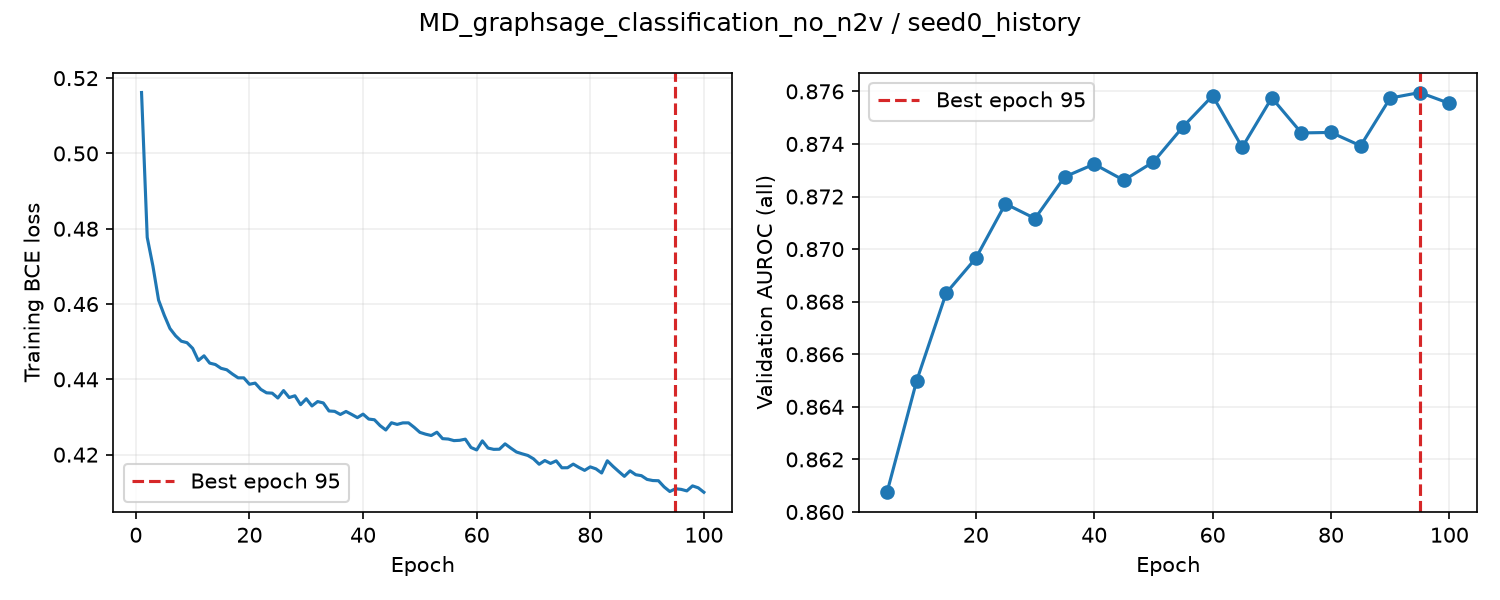

The table this chart was drawn from, first rows:
epoch, train_loss, valid_auroc, valid_mae, epoch_seconds, elapsed_seconds, is_best, best_epoch
1, 0.5162, , , 3.587, 3.588, False, 0
2, 0.4777, , , 3.052, 7.068, False, 0
3, 0.4701, , , 3.105, 10.17, False, 0
4, 0.461, , , 3.387, 13.56, False, 0
5, 0.457, 0.8608, , 10.39, 23.95, True, 5
6, 0.4535, , , 3.178, 27.25, False, 5
7, 0.4516, , , 3.099, 30.35, False, 5
8, 0.4501, , , 3.117, 33.47, False, 5
9, 0.4497, , , 3.041, 36.51, False, 5
10, 0.4482, 0.865, , 9.546, 46.06, True, 10
11, 0.445, , , 3.16, 49.33, False, 10
12, 0.4462, , , 3.004, 52.33, False, 10
13, 0.4443, , , 2.966, 55.3, False, 10
14, 0.4439, , , 2.9, 58.2, False, 10
15, 0.4429, 0.8683, , 9.016, 67.21, True, 15
16, 0.4425, , , 2.883, 70.21, False, 15
17, 0.4414, , , 2.86, 73.07, False, 15
18, 0.4404, , , 2.857, 75.93, False, 15
19, 0.4404, , , 2.791, 78.72, False, 15
20, 0.4387, 0.8697, , 9.085, 87.8, True, 20
21, 0.439, , , 2.94, 90.86, False, 20
22, 0.4373, , , 2.853, 93.71, False, 20
23, 0.4364, , , 2.967, 96.68, False, 20
24, 0.4363, , , 3.027, 99.7, False, 20
25, 0.435, 0.8717, , 9.472, 109.2, True, 25
26, 0.437, , , 2.937, 112.2, False, 25
27, 0.4352, , , 2.866, 115.1, False, 25
28, 0.4356, , , 2.79, 117.9, False, 25
29, 0.4333, , , 2.735, 120.6, False, 25
30, 0.4348, 0.8712, , 8.586, 129.2, False, 25
31, 0.4329, , , 2.848, 132.3, False, 25
32, 0.4341, , , 2.834, 135.1, False, 25
33, 0.4337, , , 2.815, 137.9, False, 25
34, 0.4316, , , 3.068, 141, False, 25
35, 0.4315, 0.8727, , 8.399, 149.4, True, 35
36, 0.4307, , , 2.831, 152.3, False, 35
37, 0.4315, , , 2.709, 155, False, 35
38, 0.4307, , , 2.693, 157.7, False, 35
39, 0.4298, , , 2.686, 160.4, False, 35
40, 0.4308, 0.8732, , 8.288, 168.7, True, 40
41, 0.4294, , , 2.794, 171.6, False, 40
42, 0.4293, , , 2.687, 174.3, False, 40
43, 0.4277, , , 2.706, 177, False, 40
44, 0.4266, , , 2.711, 179.7, False, 40
45, 0.4285, 0.8726, , 8.28, 188, False, 40
46, 0.428, , , 2.834, 190.9, False, 40
47, 0.4284, , , 2.694, 193.6, False, 40
48, 0.4284, , , 2.689, 196.3, False, 40
49, 0.4273, , , 2.7, 199, False, 40
50, 0.4259, 0.8733, , 8.298, 207.3, True, 50
51, 0.4254, , , 2.773, 210.2, False, 50
52, 0.4251, , , 2.701, 212.9, False, 50
53, 0.426, , , 2.72, 215.6, False, 50
54, 0.4243, , , 2.689, 218.3, False, 50
55, 0.4241, 0.8747, , 8.277, 226.5, True, 55
56, 0.4237, , , 2.866, 229.5, False, 55
57, 0.4238, , , 2.704, 232.2, False, 55
58, 0.4241, , , 2.702, 234.9, False, 55
59, 0.4219, , , 2.688, 237.6, False, 55
60, 0.4213, 0.8758, , 8.354, 246, True, 60
... 40 more rows
